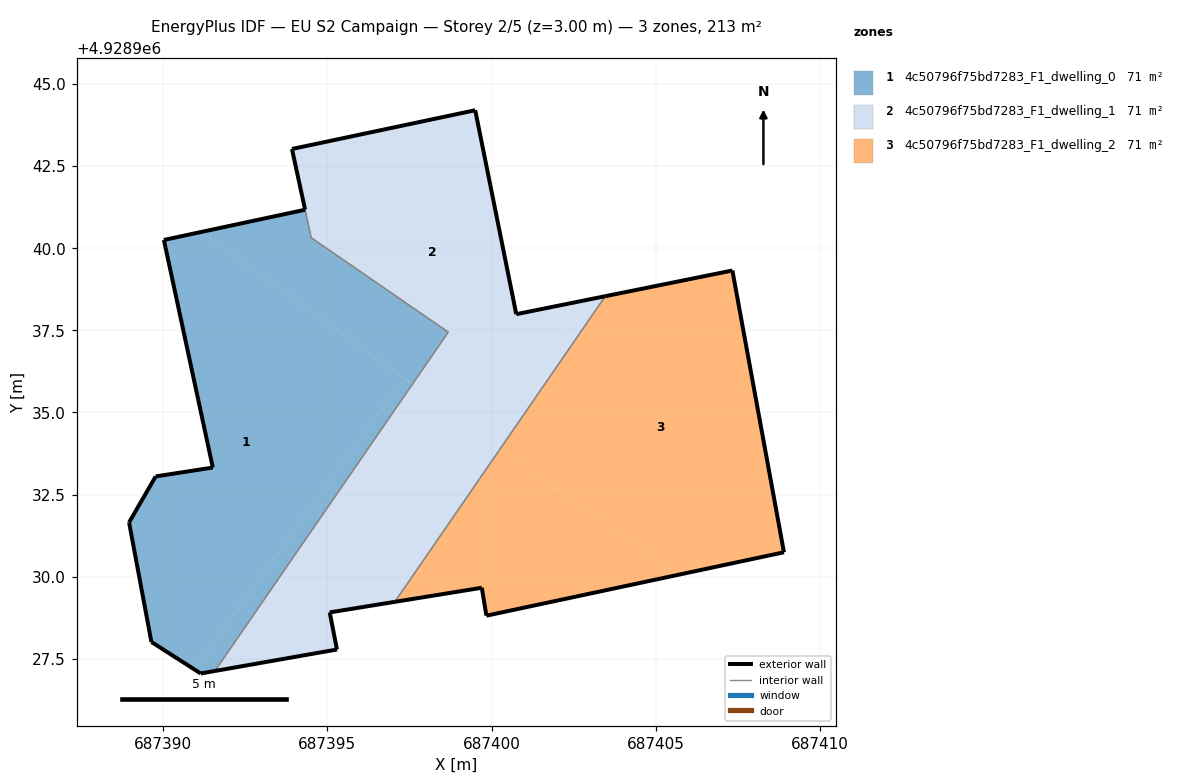
=== STOREY PLAN SPEC (per zone: floor XY polygon, exterior-wall plan segments, windows/doors) ===
zone 1: 4c50796f75bd7283_F1_dwelling_0  (71.3 m²)
  floor: (687390.95, 4928927.17) (687397.34, 4928936.04) (687391.15, 4928940.50) (687390.02, 4928940.25) (687391.51, 4928933.32) (687389.77, 4928933.05) (687388.96, 4928931.65) (687389.64, 4928928.01)
  floor: (687391.58, 4928927.13) (687397.59, 4928935.86) (687397.34, 4928936.04) (687390.95, 4928927.17) (687391.14, 4928927.05)
  floor: (687397.59, 4928935.86) (687398.68, 4928937.45) (687394.51, 4928940.32) (687394.32, 4928941.17) (687391.15, 4928940.50)
  exterior wall: (687391.57, 4928927.13) – (687391.14, 4928927.05)  [0.4 m]
  exterior wall: (687391.14, 4928927.05) – (687389.64, 4928928.01)  [1.8 m]
  exterior wall: (687389.64, 4928928.01) – (687388.96, 4928931.65)  [3.7 m]
  exterior wall: (687388.96, 4928931.65) – (687389.77, 4928933.05)  [1.6 m]
  exterior wall: (687389.77, 4928933.05) – (687391.51, 4928933.32)  [1.8 m]
  exterior wall: (687391.51, 4928933.32) – (687390.02, 4928940.25)  [7.1 m]
  exterior wall: (687390.02, 4928940.25) – (687394.32, 4928941.17)  [4.4 m]
  interior walls: 3
zone 2: 4c50796f75bd7283_F1_dwelling_1  (70.6 m²)
  floor: (687397.05, 4928929.23) (687400.28, 4928933.92) (687397.59, 4928935.86) (687391.58, 4928927.13) (687395.29, 4928927.78) (687395.07, 4928928.91)
  floor: (687399.80, 4928934.27) (687402.77, 4928938.40) (687400.75, 4928937.99) (687399.50, 4928944.20) (687393.92, 4928943.02) (687394.51, 4928940.32) (687398.68, 4928937.45) (687397.59, 4928935.86)
  floor: (687400.28, 4928933.92) (687403.46, 4928938.54) (687402.77, 4928938.40) (687399.80, 4928934.27)
  exterior wall: (687394.32, 4928941.18) – (687393.92, 4928943.02)  [1.9 m]
  exterior wall: (687393.92, 4928943.02) – (687399.50, 4928944.20)  [5.7 m]
  exterior wall: (687399.50, 4928944.20) – (687400.75, 4928937.99)  [6.3 m]
  exterior wall: (687400.75, 4928937.99) – (687403.46, 4928938.54)  [2.8 m]
  exterior wall: (687397.05, 4928929.23) – (687395.07, 4928928.91)  [2.0 m]
  exterior wall: (687395.07, 4928928.91) – (687395.29, 4928927.78)  [1.2 m]
  exterior wall: (687395.29, 4928927.78) – (687391.57, 4928927.13)  [3.8 m]
  interior walls: 4
zone 3: 4c50796f75bd7283_F1_dwelling_2  (71.0 m²)
  floor: (687408.90, 4928930.74) (687407.33, 4928939.32) (687403.46, 4928938.54) (687400.28, 4928933.92) (687405.65, 4928930.05)
  floor: (687405.65, 4928930.05) (687400.28, 4928933.92) (687397.05, 4928929.23) (687399.70, 4928929.66) (687399.84, 4928928.81)
  exterior wall: (687399.70, 4928929.66) – (687397.05, 4928929.23)  [2.7 m]
  exterior wall: (687403.46, 4928938.54) – (687407.33, 4928939.32)  [3.9 m]
  exterior wall: (687407.33, 4928939.32) – (687408.90, 4928930.74)  [8.7 m]
  exterior wall: (687408.90, 4928930.74) – (687399.84, 4928928.81)  [9.3 m]
  exterior wall: (687399.84, 4928928.81) – (687399.70, 4928929.66)  [0.9 m]
  interior walls: 1

=== DERIVED (storey summary) ===
Building: EU S2 Campaign
Storey: 2 of 5  (floor level z = 3.00 m)
Storey gross floor area: 212.8 m²
Zones on this storey: 3
  - 4c50796f75bd7283_F1_dwelling_0: floor 71.3 m²; exterior wall 20.8 m (62.4 m²); WWR 0.0%
  - 4c50796f75bd7283_F1_dwelling_1: floor 70.6 m²; exterior wall 23.6 m (70.9 m²); WWR 0.0%
  - 4c50796f75bd7283_F1_dwelling_2: floor 71.0 m²; exterior wall 25.5 m (76.4 m²); WWR 0.0%
Zone adjacency (shared interzone walls):
  - 4c50796f75bd7283_F1_dwelling_0 ↔ 4c50796f75bd7283_F1_dwelling_1
  - 4c50796f75bd7283_F1_dwelling_1 ↔ 4c50796f75bd7283_F1_dwelling_2